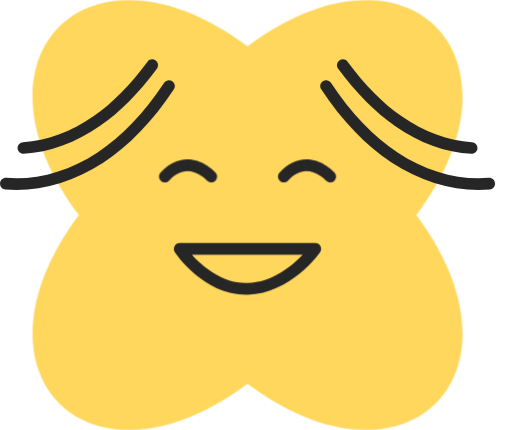
t = 0.00 s
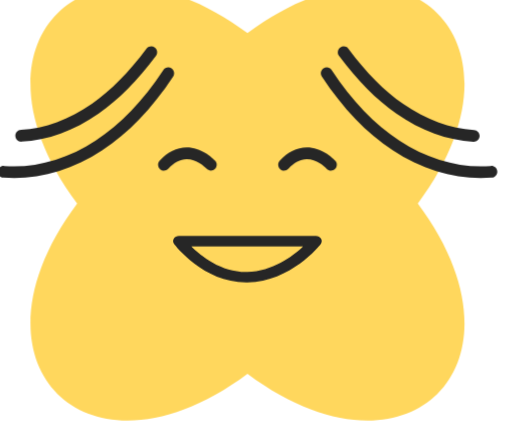
t = 0.68 s
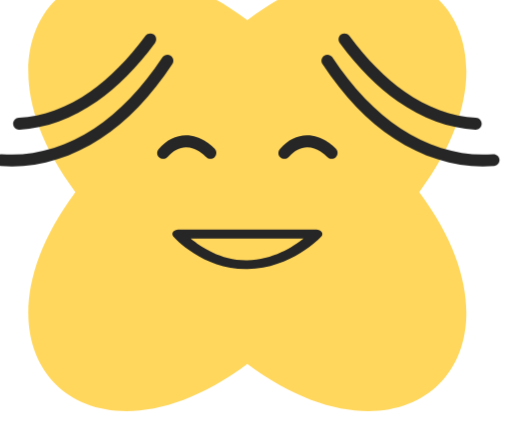
t = 1.15 s
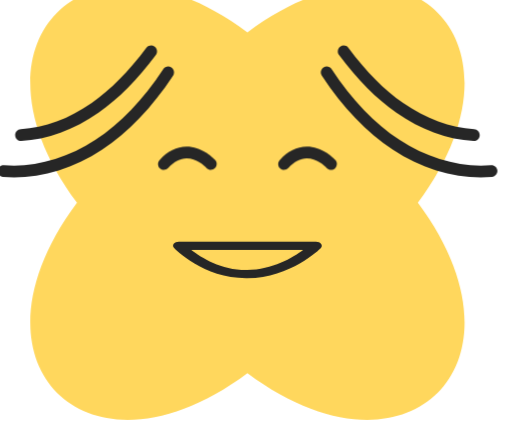
t = 2.10 s
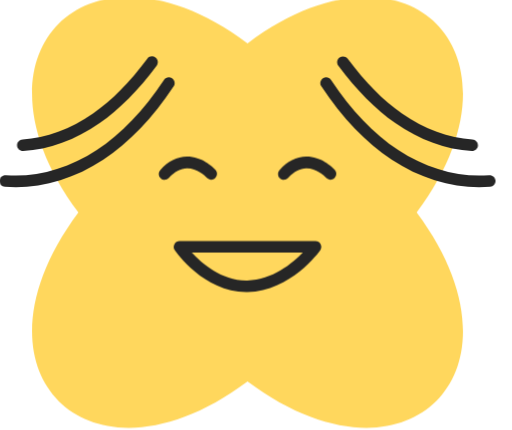
t = 2.48 s
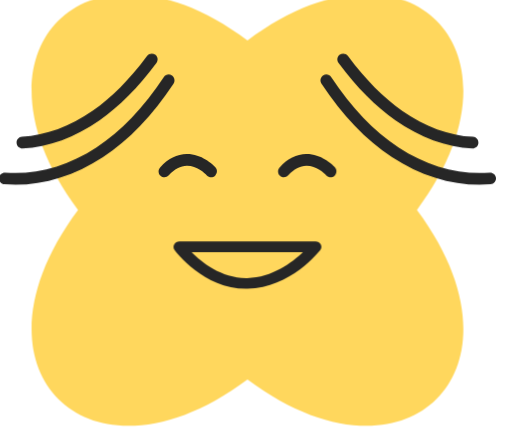
t = 3.24 s

The animated SVG that drew these frames (rendered in a browser with its animation timeline set to each time). Animation: 3 CSS @keyframes rules; one cycle of 4.00 s, repeats indefinitely.

<svg width="25" height="21" viewBox="0 0 25 21" fill="none" xmlns="http://www.w3.org/2000/svg">
<style>
  @keyframes floatBody3 {
    0%, 100% { transform: translateY(0px) scale(1); }
    50% { transform: translateY(-1.2px) scale(1.02); }
  }
  @keyframes eyeBlink3 {
    0%, 90%, 100% { transform: scaleY(1); opacity: 1; }
    95% { transform: scaleY(0.1); opacity: 0.5; }
  }
  @keyframes mouthTalk3 {
    0%, 100% { transform: scaleY(1); }
    50% { transform: scaleY(0.7) translateY(0.2px); }
  }
  .body-group3 { animation: floatBody3 2.8s ease-in-out infinite; transform-origin: center; }
  .blink-eye3r { animation: eyeBlink3 3.8s infinite; transform-origin: 14.9px 8.8px; }
  .blink-eye3l { animation: eyeBlink3 3.8s 0.2s infinite; transform-origin: 9.1px 8.8px; }
  .mouth-move3 { animation: mouthTalk3 0.85s ease-in-out infinite; transform-origin: 12px 13.1px; }
</style>
<g class="body-group3">
  <path d="M20.3268 10.5C26.1177 2.75066 19.8353 -3.53117 12.0859 2.2591C4.3366 -3.53177 -1.94523 2.75066 3.84504 10.5C-1.94583 18.2493 4.3366 24.5312 12.0859 18.7409C19.8353 24.5318 26.1171 18.2493 20.3268 10.5Z" fill="#FFD75D"/>
  <path class="blink-eye3r" d="M13.8585 8.90938C13.7902 8.90938 13.7219 8.88481 13.6673 8.83505C13.551 8.72954 13.5426 8.5491 13.6481 8.43281C14.0348 8.00718 14.4706 7.78898 14.9424 7.78418C14.9478 7.78418 14.9532 7.78418 14.958 7.78418C15.6677 7.78418 16.1899 8.27694 16.3337 8.42861C16.4417 8.54251 16.4369 8.72295 16.323 8.83145C16.2091 8.93936 16.0286 8.93456 15.9201 8.82066C15.8152 8.70976 15.4363 8.34948 14.9478 8.35428C14.6408 8.35727 14.3453 8.51314 14.069 8.81647C14.0126 8.87821 13.9359 8.90938 13.8579 8.90938H13.8585Z" fill="#262626"/>
  <path class="blink-eye3l" d="M8.04604 8.90943C7.9777 8.90943 7.90936 8.88485 7.85481 8.83509C7.73851 8.72959 7.73012 8.54915 7.83563 8.43285C8.22228 8.00723 8.6581 7.78902 9.12988 7.78422C9.84864 7.77883 10.3762 8.27579 10.5212 8.42865C10.6291 8.54255 10.6244 8.72299 10.5105 8.8309C10.3966 8.9388 10.2161 8.93401 10.1082 8.82011C10.0033 8.70921 9.62444 8.34892 9.13587 8.35372C8.82895 8.35672 8.53341 8.51258 8.25705 8.81591C8.2007 8.87766 8.12397 8.90883 8.04604 8.90883V8.90943Z" fill="#262626"/>
  <path class="mouth-move3" d="M12.017 14.3933C9.95185 14.3933 8.59405 12.4013 8.5365 12.3156C8.47775 12.228 8.47236 12.1159 8.52211 12.023C8.57187 11.9301 8.66838 11.8726 8.77329 11.8726H15.3962C15.5023 11.8726 15.6 11.9319 15.6486 12.026C15.6978 12.1201 15.69 12.234 15.6288 12.321C15.5707 12.4037 14.1853 14.3442 12.0908 14.3927C12.0662 14.3927 12.0416 14.3933 12.017 14.3933ZM9.36916 12.4421C9.86792 12.9912 10.8481 13.8544 12.0776 13.8232C13.2987 13.7951 14.2746 12.975 14.7812 12.4421H9.36857H9.36916Z" fill="#262626"/>
  <path d="M23.3707 9.27401C21.9427 9.27401 20.4525 8.80642 19.1186 7.9306C17.8586 7.10393 16.7034 5.90139 15.6837 4.35596C15.5974 4.22468 15.6333 4.04784 15.7646 3.96151C15.8959 3.87519 16.0727 3.91116 16.1591 4.04244C17.1356 5.52253 18.2368 6.67051 19.431 7.45462C20.8289 8.37181 22.4031 8.80822 23.864 8.68353C24.0205 8.67034 24.1584 8.78664 24.1722 8.9431C24.1854 9.09956 24.0691 9.23744 23.9126 9.25123C23.7333 9.26681 23.5523 9.27401 23.3707 9.27401Z" fill="#262626"/>
  <path d="M23.0323 7.5105C23.0269 7.5105 23.0221 7.5105 23.0167 7.5105C21.7584 7.44276 20.469 6.97098 19.288 6.14551C18.3199 5.46871 17.4123 4.55452 16.5137 3.35078C16.4195 3.22489 16.4453 3.04625 16.5718 2.95214C16.6977 2.85802 16.8763 2.8838 16.9705 3.01028C17.8319 4.16486 18.6969 5.03769 19.6147 5.67912C20.7081 6.44344 21.8957 6.87986 23.0479 6.9422C23.2049 6.95059 23.3254 7.08488 23.317 7.24194C23.3086 7.3936 23.1834 7.5117 23.0329 7.5117L23.0323 7.5105Z" fill="#262626"/>
  <path d="M0.802509 9.27401C0.62087 9.27401 0.43983 9.26621 0.260589 9.25123C0.104127 9.23804 -0.0121687 9.10016 0.00101957 8.9431C0.0142079 8.78664 0.152086 8.67034 0.309147 8.68353C1.77005 8.80822 3.34426 8.37181 4.74222 7.45462C5.93696 6.67051 7.03758 5.52253 8.01412 4.04244C8.10044 3.91116 8.27729 3.87519 8.40857 3.96151C8.53985 4.04784 8.57582 4.22468 8.4895 4.35596C7.4698 5.90079 6.31403 7.10333 5.05454 7.9306C3.72072 8.80582 2.22984 9.27401 0.802509 9.27401Z" fill="#262626"/>
  <path d="M1.14003 7.51029C0.989563 7.51029 0.864274 7.39279 0.855882 7.24053C0.847489 7.08346 0.967982 6.94918 1.12504 6.94079C2.27722 6.87905 3.46477 6.44203 4.5582 5.67771C5.47599 5.03628 6.34042 4.16345 7.20246 3.00888C7.29658 2.88299 7.47462 2.85721 7.6011 2.95073C7.72699 3.04484 7.75277 3.22349 7.65925 3.34937C6.76065 4.55371 5.85305 5.4679 4.88491 6.1441C3.70396 6.96957 2.4145 7.44135 1.15622 7.50909C1.15082 7.50909 1.14602 7.50909 1.14063 7.50909L1.14003 7.51029Z" fill="#262626"/>
</g>
</svg>
